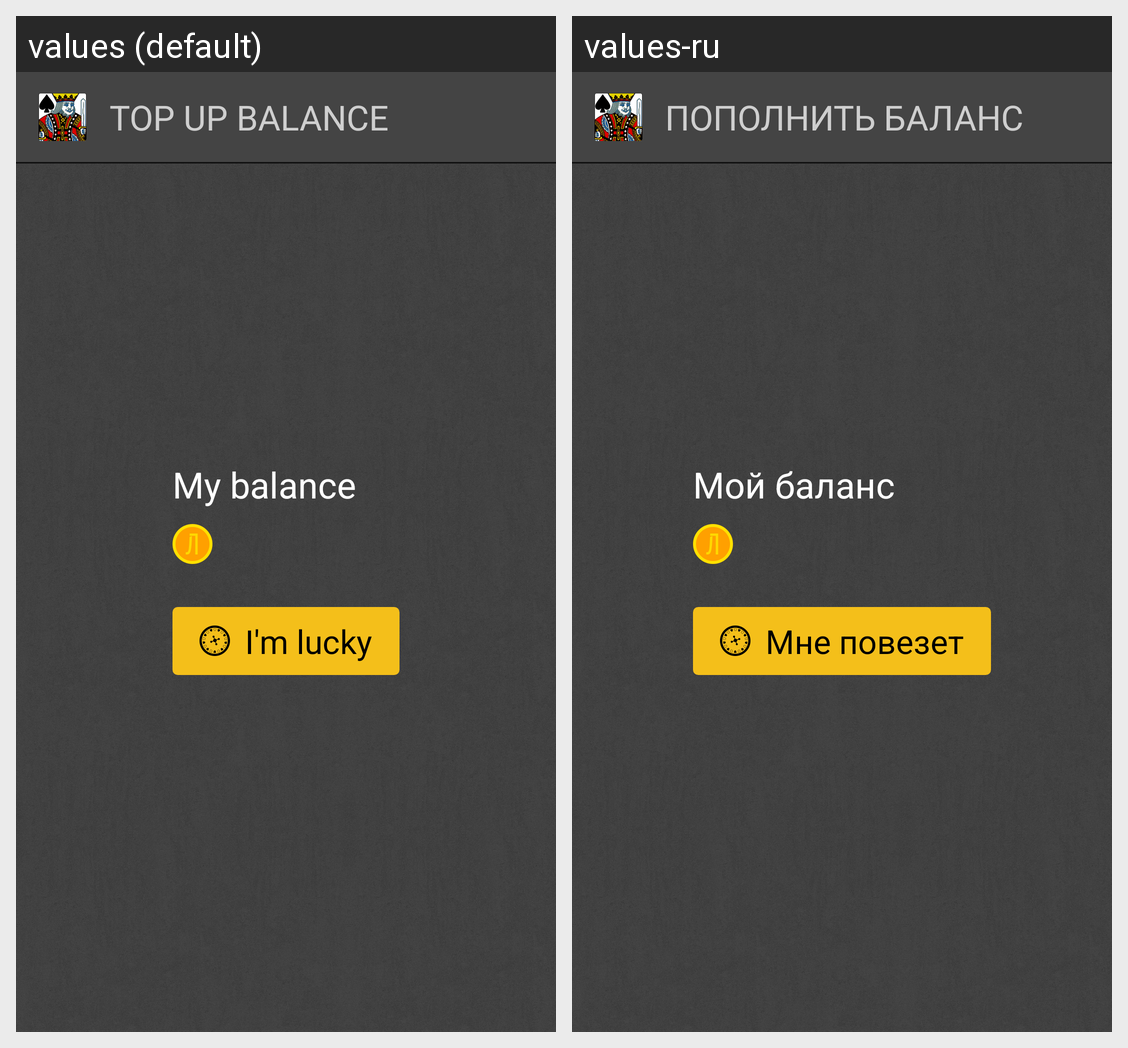

This grid shows one Android layout under two languages. Give, for every string resource on the screen, its name, the default text and each shown locale's text.
Android screen res/layout/page_add_banals.xml rendered under 2 locales, left to right: values (default), values-ru. Device: Nexus 5 (rendered at 1080×1920; each locale shown at half size, 540×960, under a caption strip naming it); theme AppTheme.
Strings drawn on this screen, with the default value and each locale's value (text and hints the layout hard-codes, and strings that could not be matched under every locale, appear in the picture but are not listed):

txt_4
  values: TOP UP BALANCE
  values-ru: ПОПОЛНИТЬ БАЛАНС

txt_41
  values: My balance
  values-ru: Мой баланс

txt_43
  values: I'm lucky
  values-ru: Мне повезет
